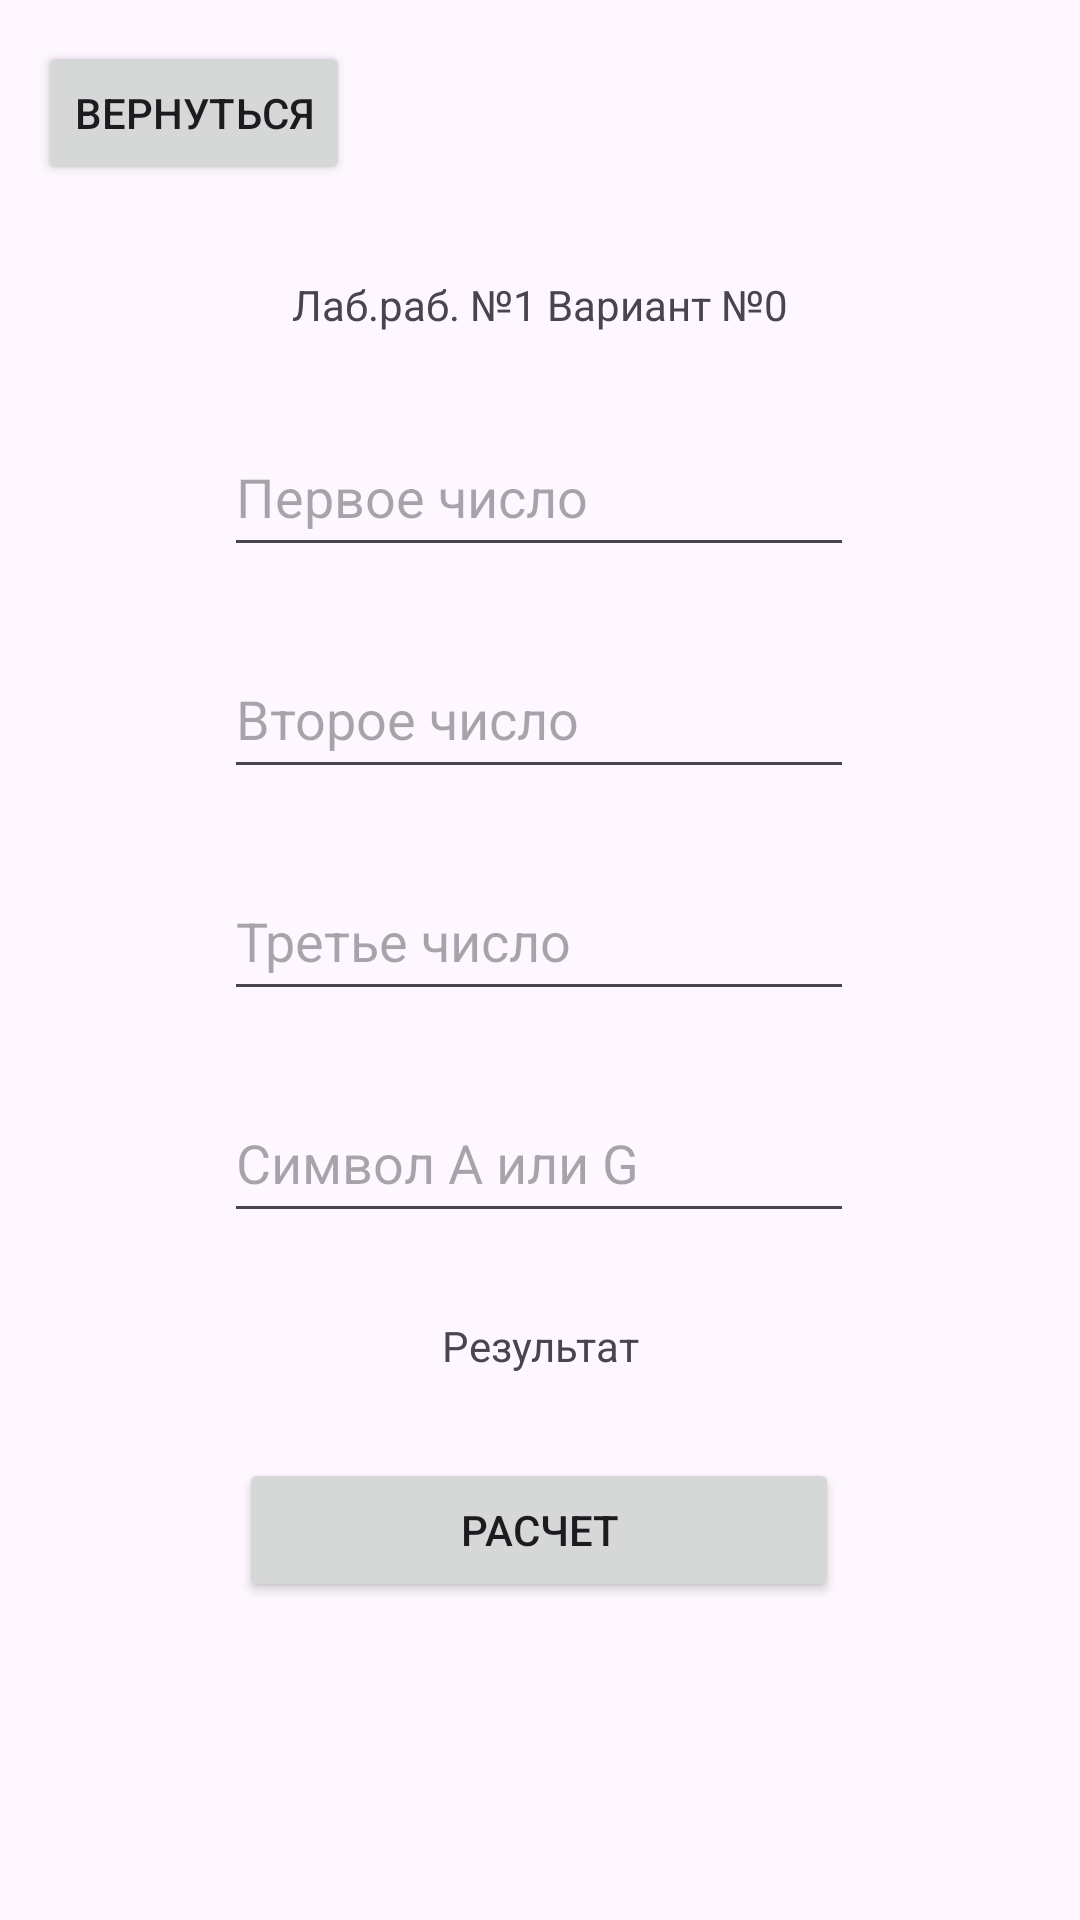

Here is an Android app screen rendered from its layout file. Give the layout XML and the strings, colors and styles it references.
<!-- AndroidManifest.xml: application theme Theme.DMA -->
<!-- res/layout/activity_main_lab1.xml -->
<?xml version="1.0" encoding="utf-8"?>
<androidx.constraintlayout.widget.ConstraintLayout xmlns:android="http://schemas.android.com/apk/res/android"
    xmlns:app="http://schemas.android.com/apk/res-auto"
    xmlns:tools="http://schemas.android.com/tools"
    android:layout_width="match_parent"
    android:layout_height="match_parent"
    tools:context=".MainActivity_Lab1">

    <EditText
        android:id="@+id/editTextText4"
        android:layout_width="wrap_content"
        android:layout_height="50dp"
        android:layout_marginTop="24dp"
        android:ems="10"
        android:hint="Символ A или G"
        android:inputType="textCapCharacters"
        android:maxLength="1"
        app:layout_constraintEnd_toEndOf="parent"
        app:layout_constraintHorizontal_bias="0.497"
        app:layout_constraintStart_toStartOf="parent"
        app:layout_constraintTop_toBottomOf="@+id/editTextText3" />

    <EditText
        android:id="@+id/editTextText3"
        android:layout_width="wrap_content"
        android:layout_height="50dp"
        android:layout_marginTop="24dp"
        android:ems="10"
        android:hint="Третье число"
        android:inputType="numberDecimal"
        app:layout_constraintEnd_toEndOf="parent"
        app:layout_constraintHorizontal_bias="0.497"
        app:layout_constraintStart_toStartOf="parent"
        app:layout_constraintTop_toBottomOf="@+id/editTextText2" />

    <EditText
        android:id="@+id/editTextText2"
        android:layout_width="wrap_content"
        android:layout_height="50dp"
        android:layout_marginTop="24dp"
        android:ems="10"
        android:hint="Второе число"
        android:inputType="numberDecimal"
        app:layout_constraintEnd_toEndOf="parent"
        app:layout_constraintHorizontal_bias="0.497"
        app:layout_constraintStart_toStartOf="parent"
        app:layout_constraintTop_toBottomOf="@+id/editTextText" />

    <Button
        android:id="@+id/button2"
        android:layout_width="wrap_content"
        android:layout_height="wrap_content"
        android:text="Вернуться"
        app:layout_constraintBottom_toBottomOf="parent"
        app:layout_constraintEnd_toEndOf="parent"
        app:layout_constraintHorizontal_bias="0.049"
        app:layout_constraintStart_toStartOf="parent"
        app:layout_constraintTop_toTopOf="parent"
        app:layout_constraintVertical_bias="0.023" />

    <EditText
        android:id="@+id/editTextText"
        android:layout_width="wrap_content"
        android:layout_height="50dp"
        android:layout_marginTop="28dp"
        android:ems="10"
        android:hint="Первое число"
        android:inputType="numberDecimal"
        app:layout_constraintEnd_toEndOf="parent"
        app:layout_constraintHorizontal_bias="0.497"
        app:layout_constraintStart_toStartOf="parent"
        app:layout_constraintTop_toBottomOf="@+id/textView3" />

    <TextView
        android:id="@+id/textView3"
        android:layout_width="wrap_content"
        android:layout_height="wrap_content"
        android:text="Лаб.раб. №1 Вариант №0"
        app:layout_constraintBottom_toBottomOf="parent"
        app:layout_constraintEnd_toEndOf="parent"
        app:layout_constraintStart_toStartOf="parent"
        app:layout_constraintTop_toTopOf="parent"
        app:layout_constraintVertical_bias="0.148" />

    <TextView
        android:id="@+id/textView4"
        android:layout_width="wrap_content"
        android:layout_height="wrap_content"
        android:layout_marginTop="28dp"
        android:text="Результат"
        app:layout_constraintEnd_toEndOf="parent"
        app:layout_constraintStart_toStartOf="parent"
        app:layout_constraintTop_toBottomOf="@+id/editTextText4" />

    <Button
        android:id="@+id/button3"
        android:layout_width="200dp"
        android:layout_height="wrap_content"
        android:layout_marginTop="28dp"
        android:text="Расчет"
        app:layout_constraintEnd_toEndOf="parent"
        app:layout_constraintHorizontal_bias="0.497"
        app:layout_constraintStart_toStartOf="parent"
        app:layout_constraintTop_toBottomOf="@+id/textView4" />
</androidx.constraintlayout.widget.ConstraintLayout>
<!-- resources referenced by this layout -->
<resources>
  <style name="Theme.DMA" parent="Base.Theme.DMA" />
  <style name="Base.Theme.DMA" parent="Theme.Material3.DayNight.NoActionBar">
          
          
      </style>
</resources>
